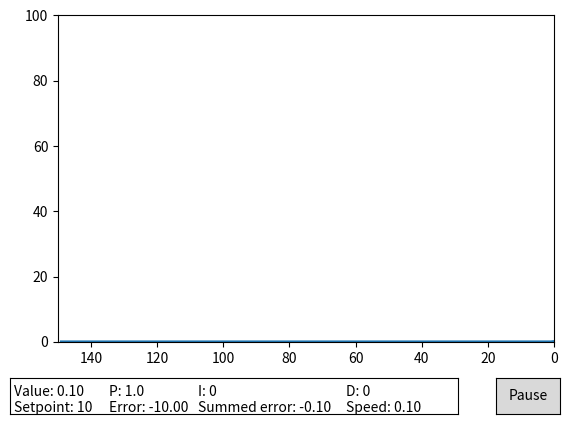

Reproduce this figure in Python.
# keep an eye on the console - if the user types "pause", need to pause
# then prompt user for P, I, D, setpoint, and friction
# (give previous values when prompt)
# also allow the user to set the current state of the output
# as well as give options for sinusoidal and/or random disturbance


# simulate a system
# need the current position, rate of change, and rate of change of that



# implement a PID loop

# we don't want to loop as fast as possible, so we'll want a delay in the loop

# graph state of system

import matplotlib.animation as animation
import matplotlib.pyplot as plt
import time

from matplotlib.widgets import Button

class pid_toy:
    def __init__(self):
        #system variables
        self.current_value = 0 # current position
        self.previous_value = 0 # previous position
        self.previous_speed = 0
        self.current_speed = 0
        self.friction_coefficient = 0
        self.friction_force = 0
        self.acceleration = 0
        self.control_force = 0

        #pid loop variables
        self.setpoint = 10
        self.error = 0
        self.error_sum = 0
        self.p_constant = .01
        self.i_constant = 0
        self.d_constant = 0
        self.control_input = 0

        #plotting variables
        self.loop_count = 0
        self.all_values = [0]*x_range

        self.paused = False
        self.curtext = axvalues.text(0.01, 0.5, "Value: " + "{:.2f}".format(self.current_value))
        self.setpointtext = axvalues.text(0.01,0.05, "Setpoint: " + str(self.setpoint))
        self.ptext = axvalues.text(0.22,0.5,"P: " + str(self.p_constant*100))
        self.errtext = axvalues.text(0.22,0.05,"Error: " + "{:.2f}".format(self.error))
        self.itext = axvalues.text(0.42,0.5, "I: " + str(self.i_constant*10000))
        self.cumerrtext = axvalues.text(0.42,0.05, "Summed error: " + "{:.2f}".format(self.error_sum*.01))
        self.dtext = axvalues.text(0.75,0.5, "D: " + str(self.d_constant*100))
        self.speedtext = axvalues.text(0.75,0.05, "Speed: " + "{:.2f}".format(self.current_speed))
    
    def pause(self, event):
        print("paused")
        self.paused = True
        ani.event_source.stop()

    #https://towardsdatascience.com/animations-with-matplotlib-d96375c5442c
    #https://learn.sparkfun.com/tutorials/graph-sensor-data-with-python-and-matplotlib/speeding-up-the-plot-animation
    def animate(self, i, line):
        if (self.paused):
            #wait for user input
            valid_p = False
            while (not valid_p):
                try:
                    p_string = input("Set value of p: ")
                    self.p_constant = float(p_string)*.01
                    valid_p = True
                except:
                    print("Invalid value for p")
            valid_i = False
            while (not valid_i):
                try:
                    i_string = input("Set value of i: ")
                    self.i_constant = float(i_string)*.0001
                    valid_i = True
                except:
                    print("Invalid value for i")
            valid_d = False
            while (not valid_d):
                try:
                    d_string = input("Set value of d: ")
                    self.d_constant = float(d_string)*.01
                    valid_d = True
                except:
                    print("Invalid value for d")
            self.error = 0
            self.error_sum = 0
            self.paused = False
            
            self.setpointtext.set_text("Setpoint: " + str(self.setpoint))
            self.ptext.set_text("P: " + str(self.p_constant*100))
            self.itext.set_text("I: " + str(self.i_constant*10000))
            self.dtext.set_text("D: " + str(self.d_constant*100))
            self.setpointtext.set_text("Setpoint: " + str(self.setpoint))
            ani.event_source.start()
        else:
            #run
            # https://github.com/emahon/PID_toy/issues/12

            # correction force from PID controller
            self.control_force = self.p_constant*self.error+self.i_constant*self.error_sum+self.d_constant+self.previous_speed

            self.previous_speed = self.current_speed

            self.error_sum += self.error
            self.error = self.current_value - self.setpoint

            self.friction_force = self.friction_coefficient*self.current_speed

            # todo add ability for disturbance function, replace 0 with it
            self.acceleration = 0-self.friction_force-self.control_force

            self.current_speed = self.current_speed + self.acceleration

            self.current_value = self.current_value + self.current_speed

            if (self.current_value > 100):
                self.current_value = 100
            elif (self.current_value < 0):
                self.current_value = 0

            self.all_values.append(self.current_value)
            self.all_values = self.all_values[-x_range:]
            
            self.loop_count += 1
            
            list_to_reverse = list(self.all_values)
            list_to_reverse.reverse()
            line.set_ydata(list_to_reverse)

            self.curtext.set_text("Value: " + "{:.2f}".format(self.current_value))
            self.errtext.set_text("Error: " + "{:.2f}".format(self.error))
            self.cumerrtext.set_text("Summed error: " + "{:.2f}".format(self.error_sum*.01))
            self.speedtext.set_text("Speed: " + "{:.2f}".format(self.current_speed))
            
        return line, self.curtext, self.setpointtext, self.ptext, self.errtext, self.itext, self.cumerrtext, self.dtext, self.speedtext, 

x_range = 150
fig, ax = plt.subplots()
plt.subplots_adjust(bottom=0.2)
axpause = plt.axes([0.81, 0.05, 0.1, 0.075])

#axis to put text for values on
axvalues = plt.axes([0.05, 0.05, 0.7, 0.075])
#hide axes
axvalues.set_xticks([])
axvalues.set_yticks([])

xs = list(range(0,x_range))
ys = [0]*x_range
line, = ax.plot(xs, ys, lw=2)

pid_toy_instance = pid_toy()

ax.set_ybound(0,100)
ax.set_xlim(x_range,0)
bpause = Button(axpause, "Pause")
bpause.on_clicked(pid_toy_instance.pause)

ani = animation.FuncAnimation(
    fig,
    pid_toy_instance.animate,
    fargs=(line,),
    interval=(1.0/120.0)*1000.0,
    blit=True)
plt.show()
